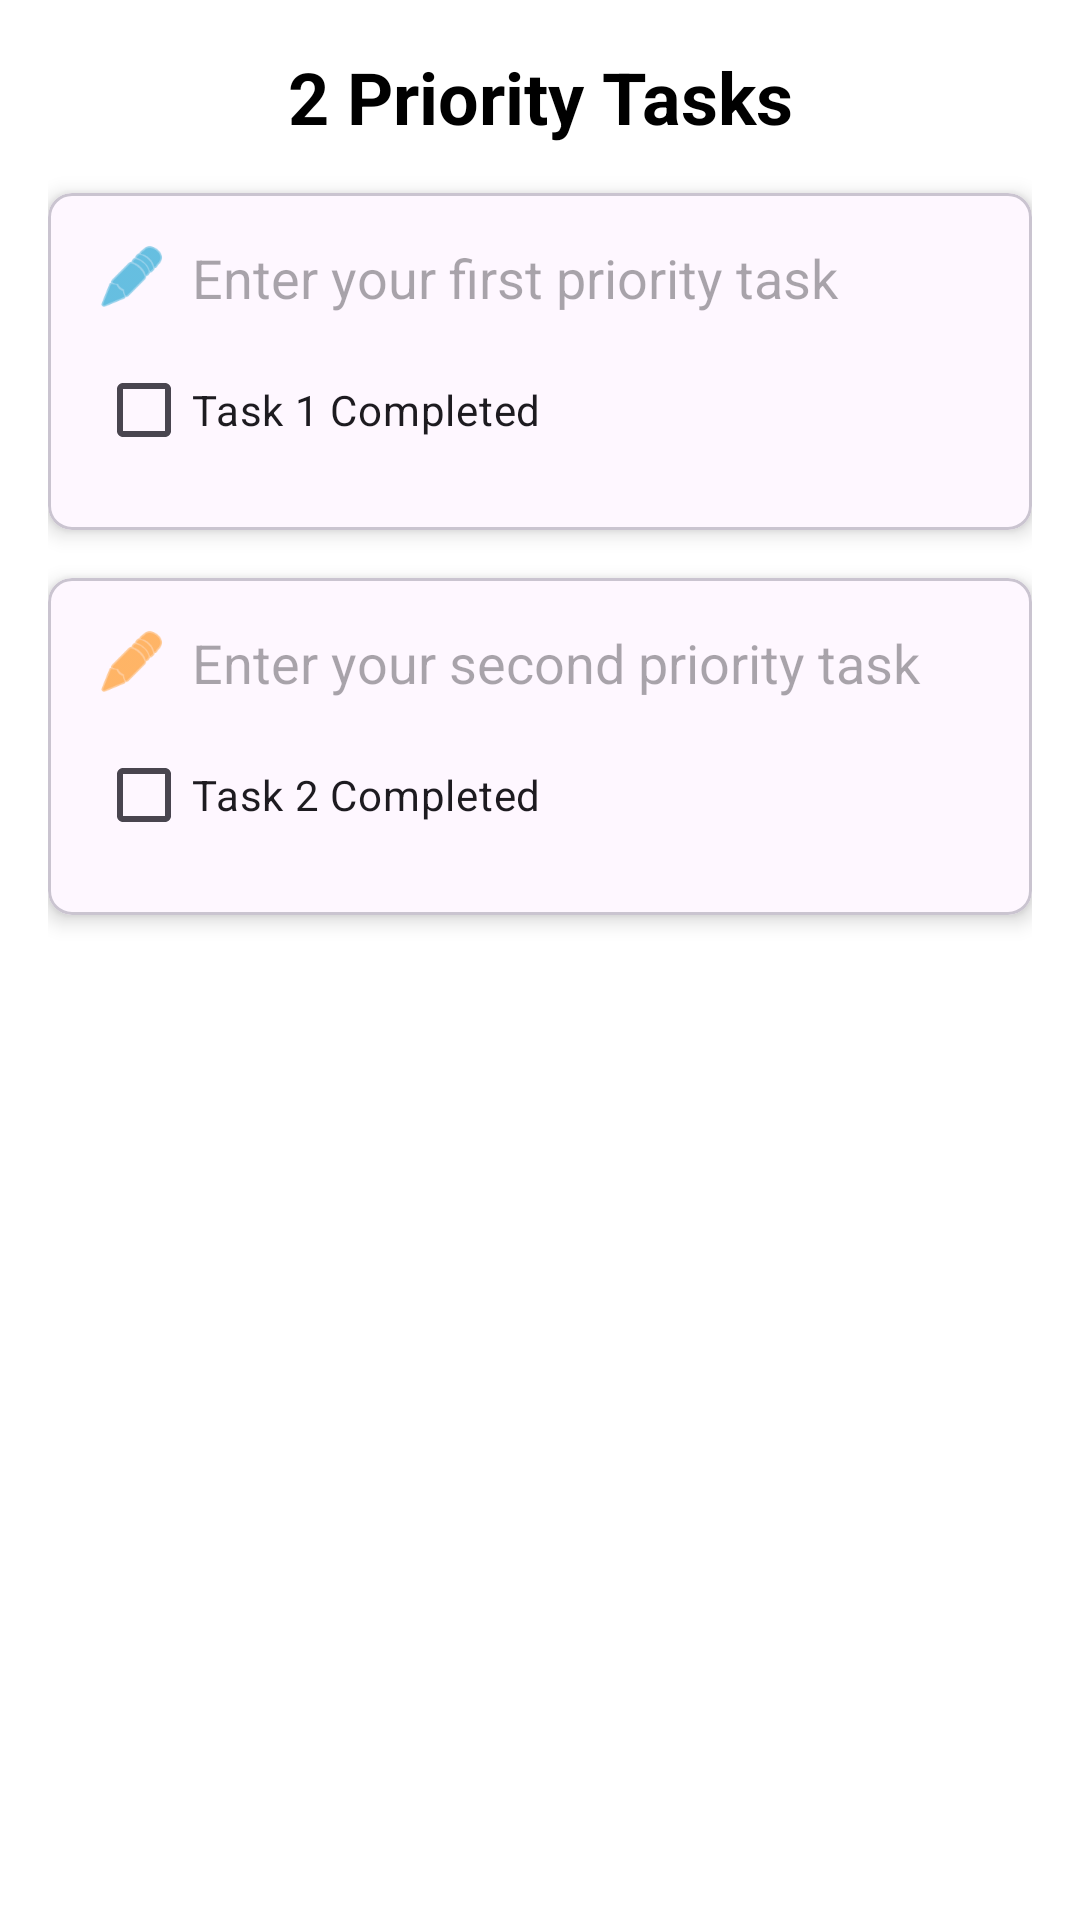

Write the Android layout XML for this screen, with the resource values it uses.
<!-- AndroidManifest.xml: application theme Base.Theme.Easy2Do -->
<!-- res/layout/fragment_2priority_task_rule.xml -->
<LinearLayout xmlns:android="http://schemas.android.com/apk/res/android"
    xmlns:app="http://schemas.android.com/apk/res-auto"
    android:layout_width="match_parent"
    android:layout_height="match_parent"
    android:orientation="vertical"
    android:padding="16dp"
    android:background="@android:color/white">

    <TextView
        android:layout_width="match_parent"
        android:layout_height="wrap_content"
        android:text="2 Priority Tasks"
        android:textSize="24sp"
        android:textStyle="bold"
        android:gravity="center"
        android:layout_marginBottom="16dp"
        android:textColor="@android:color/black"/>

    <com.google.android.material.card.MaterialCardView
        android:id="@+id/task1_card"
        android:layout_width="match_parent"
        android:layout_height="wrap_content"
        android:layout_marginBottom="16dp"
        app:cardElevation="4dp"
        app:cardCornerRadius="8dp">

        <LinearLayout
            android:layout_width="match_parent"
            android:layout_height="wrap_content"
            android:orientation="vertical"
            android:padding="16dp">

            <LinearLayout
                android:layout_width="match_parent"
                android:layout_height="wrap_content"
                android:orientation="horizontal"
                android:gravity="center_vertical">

                <ImageView
                    android:layout_width="24dp"
                    android:layout_height="24dp"
                    android:src="@android:drawable/ic_menu_edit"
                    android:layout_marginEnd="8dp"
                    app:tint="@android:color/holo_blue_dark"/>

                <EditText
                    android:id="@+id/task1_input"
                    android:layout_width="0dp"
                    android:layout_height="wrap_content"
                    android:layout_weight="1"
                    android:hint="Enter your first priority task"
                    android:background="@null"/>
            </LinearLayout>

            <CheckBox
                android:id="@+id/task1_checkbox"
                android:layout_width="wrap_content"
                android:layout_height="wrap_content"
                android:text="Task 1 Completed"
                android:layout_marginTop="8dp"/>
        </LinearLayout>
    </com.google.android.material.card.MaterialCardView>

    <com.google.android.material.card.MaterialCardView
        android:id="@+id/task2_card"
        android:layout_width="match_parent"
        android:layout_height="wrap_content"
        android:layout_marginBottom="16dp"
        app:cardElevation="4dp"
        app:cardCornerRadius="8dp">

        <LinearLayout
            android:layout_width="match_parent"
            android:layout_height="wrap_content"
            android:orientation="vertical"
            android:padding="16dp">

            <LinearLayout
                android:layout_width="match_parent"
                android:layout_height="wrap_content"
                android:orientation="horizontal"
                android:gravity="center_vertical">

                <ImageView
                    android:layout_width="24dp"
                    android:layout_height="24dp"
                    android:src="@android:drawable/ic_menu_edit"
                    android:layout_marginEnd="8dp"
                    app:tint="@android:color/holo_orange_dark"/>

                <EditText
                    android:id="@+id/task2_input"
                    android:layout_width="0dp"
                    android:layout_height="wrap_content"
                    android:layout_weight="1"
                    android:hint="Enter your second priority task"
                    android:background="@null"/>
            </LinearLayout>

            <CheckBox
                android:id="@+id/task2_checkbox"
                android:layout_width="wrap_content"
                android:layout_height="wrap_content"
                android:text="Task 2 Completed"
                android:layout_marginTop="8dp"/>
        </LinearLayout>
    </com.google.android.material.card.MaterialCardView>

    <TextView
        android:id="@+id/motivational_message"
        android:layout_width="match_parent"
        android:layout_height="wrap_content"
        android:text=""
        android:visibility="gone"
        android:textColor="@android:color/holo_green_dark"
        android:textSize="18sp"
        android:gravity="center"
        android:layout_marginTop="16dp" />

</LinearLayout>
<!-- resources referenced by this layout -->
<resources>
  <style name="Base.Theme.Easy2Do" parent="Theme.Material3.DayNight.NoActionBar">
          <item name="colorPrimary">@color/white</item>
          <item name="colorPrimaryVariant">@color/honey_dew</item>
          <item name="colorOnPrimary">@color/black</item>
  
          <item name="colorSecondary">@color/jade_green</item>
          <item name="colorOnSecondary">@color/white</item>
  
          <item name="fontFamily">@font/font</item>
  
          <item name="android:fitsSystemWindows">true</item>
          <item name="android:windowFullscreen">true</item>
  
  
      </style>
  <color name="white">#FFFFFF</color>
  <color name="honey_dew">#F0FFF0</color>
  <color name="black">#000000</color>
</resources>
